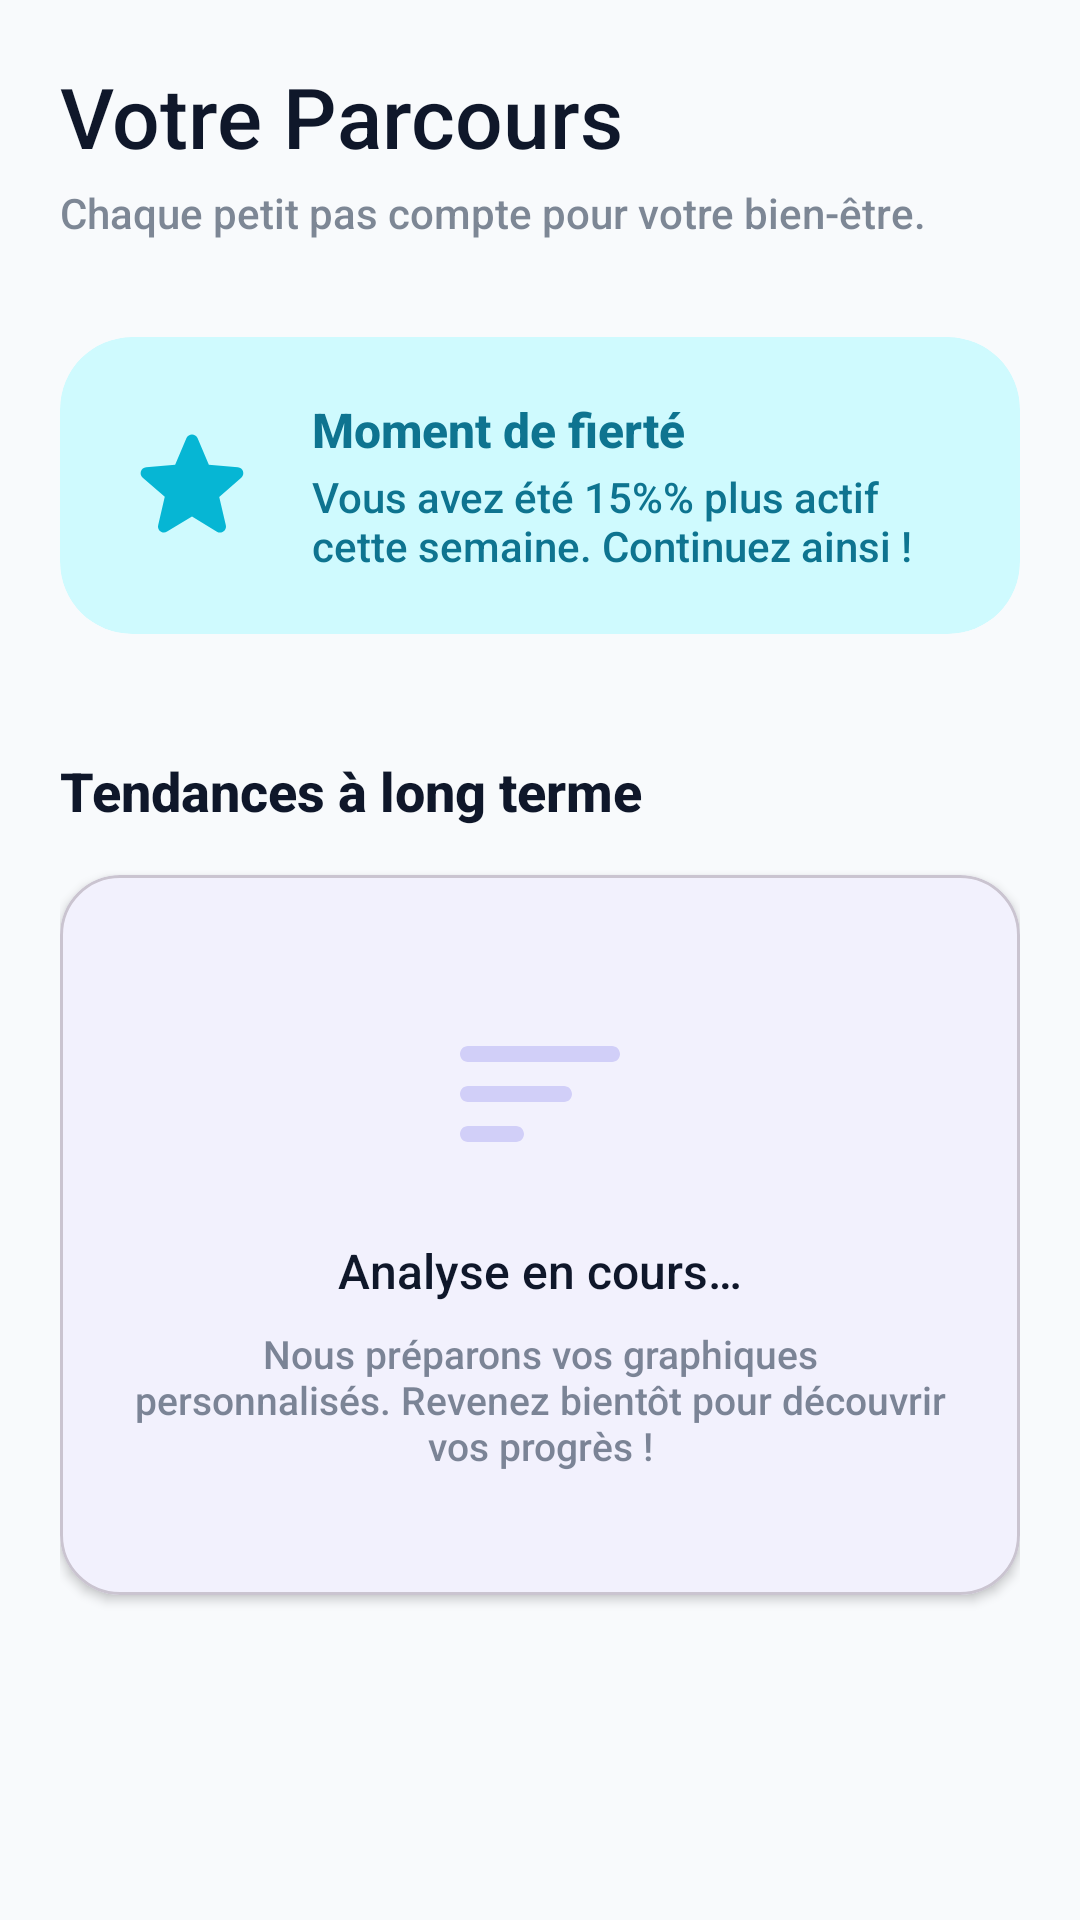

Produce the Android XML layout that renders to this screen, including the resource entries it uses.
<!-- AndroidManifest.xml: application theme Theme.SmartLife -->
<!-- res/layout/fragment_reports.xml -->
<?xml version="1.0" encoding="utf-8"?>
<androidx.core.widget.NestedScrollView xmlns:android="http://schemas.android.com/apk/res/android"
    xmlns:app="http://schemas.android.com/apk/res-auto"
    android:layout_width="match_parent"
    android:layout_height="match_parent"
    android:background="?attr/android:windowBackground">

    <LinearLayout
        android:layout_width="match_parent"
        android:layout_height="wrap_content"
        android:orientation="vertical"
        android:padding="20dp">

        
        <TextView
            android:id="@+id/tvReportsTitle"
            android:layout_width="wrap_content"
            android:layout_height="wrap_content"
            android:text="@string/reports_title"
            android:textSize="28sp"
            android:fontFamily="sans-serif-medium"
            android:textColor="?attr/colorOnSurface" />

        <TextView
            android:layout_width="wrap_content"
            android:layout_height="wrap_content"
            android:layout_marginTop="4dp"
            android:text="@string/reports_subtitle"
            android:textSize="14sp"
            android:alpha="0.7"
            android:textColor="?attr/colorOnSurfaceVariant" />

        
        <com.google.android.material.card.MaterialCardView
            android:id="@+id/cvInsight"
            android:layout_width="match_parent"
            android:layout_height="wrap_content"
            android:layout_marginTop="32dp"
            app:cardCornerRadius="24dp"
            app:cardElevation="0dp"
            app:strokeWidth="0dp"
            app:cardBackgroundColor="?attr/colorSecondaryContainer">

            <LinearLayout
                android:layout_width="match_parent"
                android:layout_height="wrap_content"
                android:orientation="horizontal"
                android:padding="20dp"
                android:gravity="center_vertical">

                <ImageView
                    android:layout_width="48dp"
                    android:layout_height="48dp"
                    android:src="@drawable/ic_round_star_24"
                    android:contentDescription="@string/star_icon_desc"
                    app:tint="?attr/colorSecondary" />

                <LinearLayout
                    android:layout_width="0dp"
                    android:layout_height="wrap_content"
                    android:layout_weight="1"
                    android:layout_marginStart="16dp"
                    android:orientation="vertical">

                    <TextView
                        android:layout_width="wrap_content"
                        android:layout_height="wrap_content"
                        android:text="@string/moment_of_pride"
                        android:textSize="16sp"
                        android:textStyle="bold"
                        android:textColor="?attr/colorOnSecondaryContainer" />

                    <TextView
                        android:id="@+id/tvPrideMessage"
                        android:layout_width="wrap_content"
                        android:layout_height="wrap_content"
                        android:layout_marginTop="2dp"
                        android:text="@string/pride_message_active"
                        android:textSize="14sp"
                        android:textColor="?attr/colorOnSecondaryContainer" />
                </LinearLayout>
            </LinearLayout>
        </com.google.android.material.card.MaterialCardView>

        
        <TextView
            android:layout_width="wrap_content"
            android:layout_height="wrap_content"
            android:layout_marginTop="40dp"
            android:text="@string/long_term_trends"
            android:textSize="18sp"
            android:textStyle="bold"
            android:textColor="?attr/colorOnSurface" />

        <com.google.android.material.card.MaterialCardView
            android:layout_width="match_parent"
            android:layout_height="240dp"
            android:layout_marginTop="16dp"
            app:cardCornerRadius="20dp"
            app:cardElevation="2dp"
            app:strokeColor="?attr/colorOutlineVariant"
            app:strokeWidth="1dp"
            app:cardBackgroundColor="?attr/colorSurface">

            <LinearLayout
                android:layout_width="match_parent"
                android:layout_height="match_parent"
                android:gravity="center"
                android:orientation="vertical"
                android:padding="24dp">

                <ImageView
                    android:layout_width="64dp"
                    android:layout_height="64dp"
                    android:alpha="0.2"
                    android:src="@drawable/ic_round_sort_24"
                    android:contentDescription="@string/trends_icon_desc"
                    app:tint="?attr/colorPrimary" />

                <TextView
                    android:layout_width="wrap_content"
                    android:layout_height="wrap_content"
                    android:layout_marginTop="16dp"
                    android:text="@string/analysis_in_progress"
                    android:textSize="16sp"
                    android:fontFamily="sans-serif-medium"
                    android:textColor="?attr/colorOnSurface" />

                <TextView
                    android:layout_width="wrap_content"
                    android:layout_height="wrap_content"
                    android:layout_marginTop="8dp"
                    android:text="@string/preparing_charts_message"
                    android:textSize="13sp"
                    android:alpha="0.7"
                    android:textAlignment="center"
                    android:textColor="?attr/colorOnSurfaceVariant" />
            </LinearLayout>
        </com.google.android.material.card.MaterialCardView>

        
        <View
            android:layout_width="match_parent"
            android:layout_height="80dp" />

    </LinearLayout>
</androidx.core.widget.NestedScrollView>
<!-- resources referenced by this layout -->
<resources>
  <!-- drawable ic_round_sort_24 (drawable) -->
  <vector xmlns:android="http://schemas.android.com/apk/res/android"
      android:width="24dp"
      android:height="24dp"
      android:viewportWidth="24"
      android:viewportHeight="24">
    <path
        android:fillColor="@android:color/white"
        android:pathData="M3,18h6c0.55,0 1,-0.45 1,-1s-0.45,-1 -1,-1H3c-0.55,0 -1,0.45 -1,1s0.45,1 1,1zM3,6c-0.55,0 -1,0.45 -1,1s0.45,1 1,1h18c0.55,0 1,-0.45 1,-1s-0.45,-1 -1,-1H3zm0,7h12c0.55,0 1,-0.45 1,-1s-0.45,-1 -1,-1H3c-0.55,0 -1,0.45 -1,1s0.45,1 1,1z"/>
  </vector>
  <!-- drawable ic_round_star_24 (drawable) -->
  <vector xmlns:android="http://schemas.android.com/apk/res/android"
      android:width="24dp"
      android:height="24dp"
      android:viewportWidth="24"
      android:viewportHeight="24">
    <path
        android:fillColor="@android:color/white"
        android:pathData="M12,17.27l4.15,2.51c0.76,0.46 1.69,-0.22 1.49,-1.08l-1.1,-4.72 3.67,-3.18c0.67,-0.58 0.31,-1.68 -0.57,-1.75l-4.83,-0.41 -1.89,-4.46c-0.34,-0.81 -1.5,-0.81 -1.84,0L9.19,8.63 4.36,9.04c-0.88,0.07 -1.24,1.17 -0.57,1.75l3.67,3.18 -1.1,4.72c-0.2,0.86 0.73,1.54 1.49,1.08l4.15,-2.5z"/>
  </vector>
  <string name="analysis_in_progress">Analyse en cours…</string>
  <string name="long_term_trends">Tendances à long terme</string>
  <string name="moment_of_pride">Moment de fierté</string>
  <string name="preparing_charts_message">Nous préparons vos graphiques personnalisés. Revenez bientôt pour découvrir vos progrès !</string>
  <string name="pride_message_active">Vous avez été 15%% plus actif cette semaine. Continuez ainsi !</string>
  <string name="reports_subtitle">Chaque petit pas compte pour votre bien-être.</string>
  <string name="reports_title">Votre Parcours</string>
  <string name="star_icon_desc">Étoile de réussite</string>
  <string name="trends_icon_desc">Icône de tendances</string>
  <style name="Theme.SmartLife" parent="Base.Theme.SmartLife" />
  <color name="primary_color">#4F46E5</color>
  <color name="white">#FFFFFFFF</color>
  <color name="primary_light">#E0E7FF</color>
  <color name="primary_dark">#3730A3</color>
  <color name="secondary_color">#06B6D4</color>
  <color name="secondary_light">#CFFAFE</color>
  <color name="secondary_dark">#0E7490</color>
  <color name="tertiary_color">#F59E0B</color>
  <color name="tertiary_light">#FEF3C7</color>
  <color name="tertiary_dark">#B45309</color>
  <color name="background_light">#F8FAFC</color>
  <color name="surface_color">#FFFFFF</color>
  <color name="text_main">#0F172A</color>
  <color name="outline_variant">#E2E8F0</color>
  <color name="text_secondary">#475569</color>
</resources>
